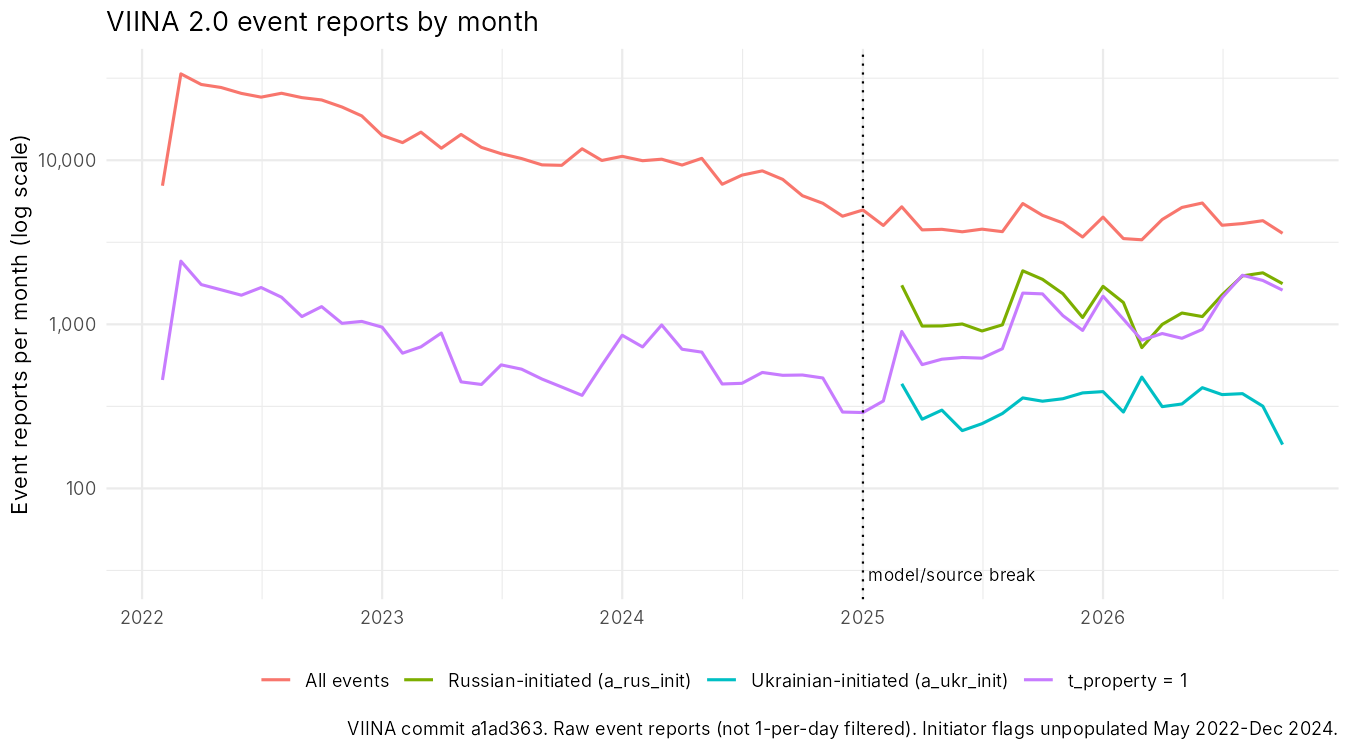

The data file committed next to this chart (first rows):
month, n_all, n_property, n_a_rus_b, n_a_ukr_b, n_a_rus_init_b, n_a_ukr_init_b, n_a_civ_b, n_a_other_b, na_share_a_rus_b, na_share_a_ukr_b, na_share_a_rus_init_b, na_share_a_ukr_init_b, na_share_a_civ_b, na_share_a_other_b, n_property_rus_init, n_property_ukr_init, model_version
2022-02-01, 6994, 458, 1316, 588, NA, NA, 129, 165, 0, 0, 0.9834, 0.9834, 0, 0, NA, NA, bert_20250404023629
2022-03-01, 33617, 2428, 7726, 2680, NA, NA, 1065, 1118, 0, 0, 0.9586, 0.9586, 0, 0, NA, NA, bert_20250404023629
2022-04-01, 28957, 1747, 6562, 1502, NA, NA, 1041, 325, 0, 0, 0.9955, 0.9955, 0, 0, NA, NA, bert_20250404023629
2022-05-01, 27767, 1624, 6634, 1731, NA, NA, 762, 214, 0, 0, 1, 1, 0, 0, NA, NA, bert_20250404023629
2022-06-01, 25550, 1505, 6238, 1839, NA, NA, 524, 203, 0, 0, 1, 1, 0, 0, NA, NA, bert_20250404023629
2022-07-01, 24243, 1676, 6302, 2063, NA, NA, 509, 177, 0, 0, 1, 1, 0, 0, NA, NA, bert_20250404023629
2022-08-01, 25601, 1463, 6339, 1553, NA, NA, 420, 212, 0, 0, 1, 1, 0, 0, NA, NA, bert_20250404023629
2022-09-01, 24081, 1115, 5541, 1826, NA, NA, 330, 265, 0, 0, 1, 1, 0, 0, NA, NA, bert_20250404023629
2022-10-01, 23304, 1282, 5100, 1572, NA, NA, 299, 294, 0, 0, 1, 1, 0, 0, NA, NA, bert_20250404023629
2022-11-01, 21103, 1014, 5386, 1302, NA, NA, 304, 216, 0, 0, 1, 1, 0, 0, NA, NA, bert_20250404023629
2022-12-01, 18634, 1042, 4842, 1104, NA, NA, 227, 193, 0, 0, 1, 1, 0, 0, NA, NA, bert_20250404023629
2023-01-01, 14165, 961, 4173, 1025, NA, NA, 157, 87, 0, 0, 1, 1, 0, 0, NA, NA, bert_20250404023629
2023-02-01, 12811, 667, 2275, 1465, NA, NA, 131, 379, 0, 0, 1, 1, 0, 0, NA, NA, bert_20250404023629
2023-03-01, 14834, 729, 2391, 1993, NA, NA, 224, 364, 0, 0, 1, 1, 0, 0, NA, NA, bert_20250404023629
2023-04-01, 11838, 885, 2757, 976, NA, NA, 212, 186, 0, 0, 1, 1, 0, 0, NA, NA, bert_20250404023629
2023-05-01, 14366, 446, 1710, 1064, NA, NA, 230, 554, 0, 0, 1, 1, 0, 0, NA, NA, bert_20250404023629
2023-06-01, 11977, 430, 1995, 1142, NA, NA, 220, 268, 0, 0, 1, 1, 0, 0, NA, NA, bert_20250404023629
2023-07-01, 10961, 566, 4970, 1907, NA, NA, 171, 5, 0, 0, 1, 1, 0, 0, NA, NA, bert_20250404023629
2023-08-01, 10240, 533, 4631, 1339, NA, NA, 212, 32, 0, 0, 1, 1, 0, 0, NA, NA, bert_20250404023629
2023-09-01, 9372, 464, 3667, 1492, NA, NA, 181, 28, 0, 0, 1, 1, 0, 0, NA, NA, bert_20250404023629
2023-10-01, 9312, 415, 4148, 1436, NA, NA, 155, 26, 0, 0, 1, 1, 0, 0, NA, NA, bert_20250404023629
2023-11-01, 11747, 369, 5414, 1308, NA, NA, 180, 31, 0, 0, 1, 1, 0, 0, NA, NA, bert_20250404023629
2023-12-01, 9970, 563, 4294, 1145, NA, NA, 151, 21, 0, 0, 1, 1, 0, 0, NA, NA, bert_20250404023629
2024-01-01, 10562, 858, 4113, 858, NA, NA, 139, 47, 0, 0, 1, 1, 0, 0, NA, NA, bert_20250404023629
2024-02-01, 9936, 728, 3504, 757, NA, NA, 161, 48, 0, 0, 1, 1, 0, 0, NA, NA, bert_20250404023629
2024-03-01, 10148, 991, 3417, 668, NA, NA, 169, 42, 0, 0, 1, 1, 0, 0, NA, NA, bert_20250404023629
2024-04-01, 9349, 705, 3245, 631, NA, NA, 153, 41, 0, 0, 1, 1, 0, 0, NA, NA, bert_20250404023629
2024-05-01, 10271, 677, 3212, 1060, NA, NA, 141, 41, 0, 0, 1, 1, 0, 0, NA, NA, bert_20250404023629
2024-06-01, 7139, 433, 2056, 391, NA, NA, 130, 27, 0, 0, 1, 1, 0, 0, NA, NA, bert_20250404023629
2024-07-01, 8113, 437, 2307, 417, NA, NA, 160, 18, 0, 0, 1, 1, 0, 0, NA, NA, bert_20250404023629
2024-08-01, 8616, 509, 2278, 553, NA, NA, 132, 19, 0, 0, 1, 1, 0, 0, NA, NA, bert_20250404023629
2024-09-01, 7645, 489, 2284, 388, NA, NA, 119, 14, 0, 0, 1, 1, 0, 0, NA, NA, bert_20250404023629
2024-10-01, 6080, 491, 1980, 389, NA, NA, 182, 5, 0, 0, 1, 1, 0, 0, NA, NA, bert_20250404023629
2024-11-01, 5466, 471, 1842, 290, NA, NA, 152, 1, 0, 0, 1, 1, 0, 0, NA, NA, bert_20250404023629
2024-12-01, 4560, 292, 1317, 332, NA, NA, 122, 3, 0, 0, 1, 1, 0, 0, NA, NA, bert_20250404023629
2025-01-01, 4974, 290, 1598, 400, NA, NA, 156, 4, 0, 0, 0.9775, 0.9775, 0, 0, NA, NA, bert_20260320023858
2025-02-01, 4004, 341, 1407, 847, NA, NA, 167, 490, 0, 0, 0.7305, 0.7305, 0, 0, NA, NA, bert_20260320023858
2025-03-01, 5203, 905, 2995, 3356, 1730, 434, 357, 2172, 0, 0, 0, 0, 0, 0, 618, 179, bert_20260320023858
2025-04-01, 3764, 568, 1701, 2084, 976, 264, 391, 1927, 0, 0, 0, 0, 0, 0, 414, 66, bert_20260320023858
2025-05-01, 3793, 613, 1839, 2180, 978, 300, 384, 1749, 0, 0, 0, 0, 0, 0, 374, 96, bert_20260320023858
2025-06-01, 3664, 628, 1706, 2030, 1005, 225, 401, 1807, 0, 0, 0, 0, 0, 0, 424, 64, bert_20260320023858
2025-07-01, 3802, 622, 1609, 2033, 911, 248, 491, 2038, 0, 0, 0, 0, 0, 0, 422, 72, bert_20260320023858
2025-08-01, 3671, 710, 1793, 2049, 993, 286, 495, 1652, 0, 0, 0, 0, 0, 0, 481, 102, bert_20260320023858
2025-09-01, 5448, 1550, 2741, 3345, 2119, 356, 743, 1239, 0, 0, 0, 0, 0, 0, 993, 128, bert_20260320023858
2025-10-01, 4615, 1533, 2531, 3363, 1880, 340, 382, 697, 0, 0, 0, 0, 0, 0, 1060, 172, bert_20260320023858
2025-11-01, 4148, 1130, 2240, 3073, 1537, 352, 273, 740, 0, 0, 0, 0, 0, 0, 762, 174, bert_20260320023858
2025-12-01, 3404, 918, 1871, 2284, 1100, 382, 251, 905, 0, 0, 0, 0, 0, 0, 490, 229, bert_20260320023858
2026-01-01, 4502, 1484, 2275, 2579, 1704, 389, 585, 1080, 0, 0, 0, 0, 0, 0, 1019, 187, bert_20261027024108
2026-02-01, 3331, 1075, 1839, 2010, 1358, 292, 454, 780, 0, 0, 0, 0, 0, 0, 786, 99, bert_20261027024108
2026-03-01, 3275, 801, 1591, 2152, 721, 477, 233, 1162, 0, 0, 0, 0, 0, 0, 308, 283, bert_20261027024108
2026-04-01, 4354, 879, 1807, 2216, 999, 315, 704, 2031, 0, 0, 0, 0, 0, 0, 543, 122, bert_20261027024108
2026-05-01, 5156, 822, 2050, 2711, 1172, 327, 646, 2490, 0, 0, 0, 0, 0, 0, 547, 134, bert_20261027024108
2026-06-01, 5488, 931, 2209, 2967, 1115, 411, 683, 2681, 0, 0, 0, 0, 0, 0, 557, 186, bert_20261027024108
2026-07-01, 4016, 1454, 2166, 2065, 1511, 373, 615, 1276, 0, 0, 0, 0, 0, 0, 1068, 167, bert_20261027024108
2026-08-01, 4113, 1991, 2505, 2025, 1973, 378, 750, 938, 0, 0, 0, 0, 0, 0, 1534, 193, bert_20261027024108
2026-09-01, 4282, 1851, 2555, 2028, 2060, 317, 678, 1192, 0, 0, 0, 0, 0, 0, 1596, 109, bert_20261027024108
2026-10-01, 3587, 1615, 2060, 1508, 1769, 185, 440, 1014, 0, 0, 0, 0, 0, 0, 1383, 79, bert_20261027024108
